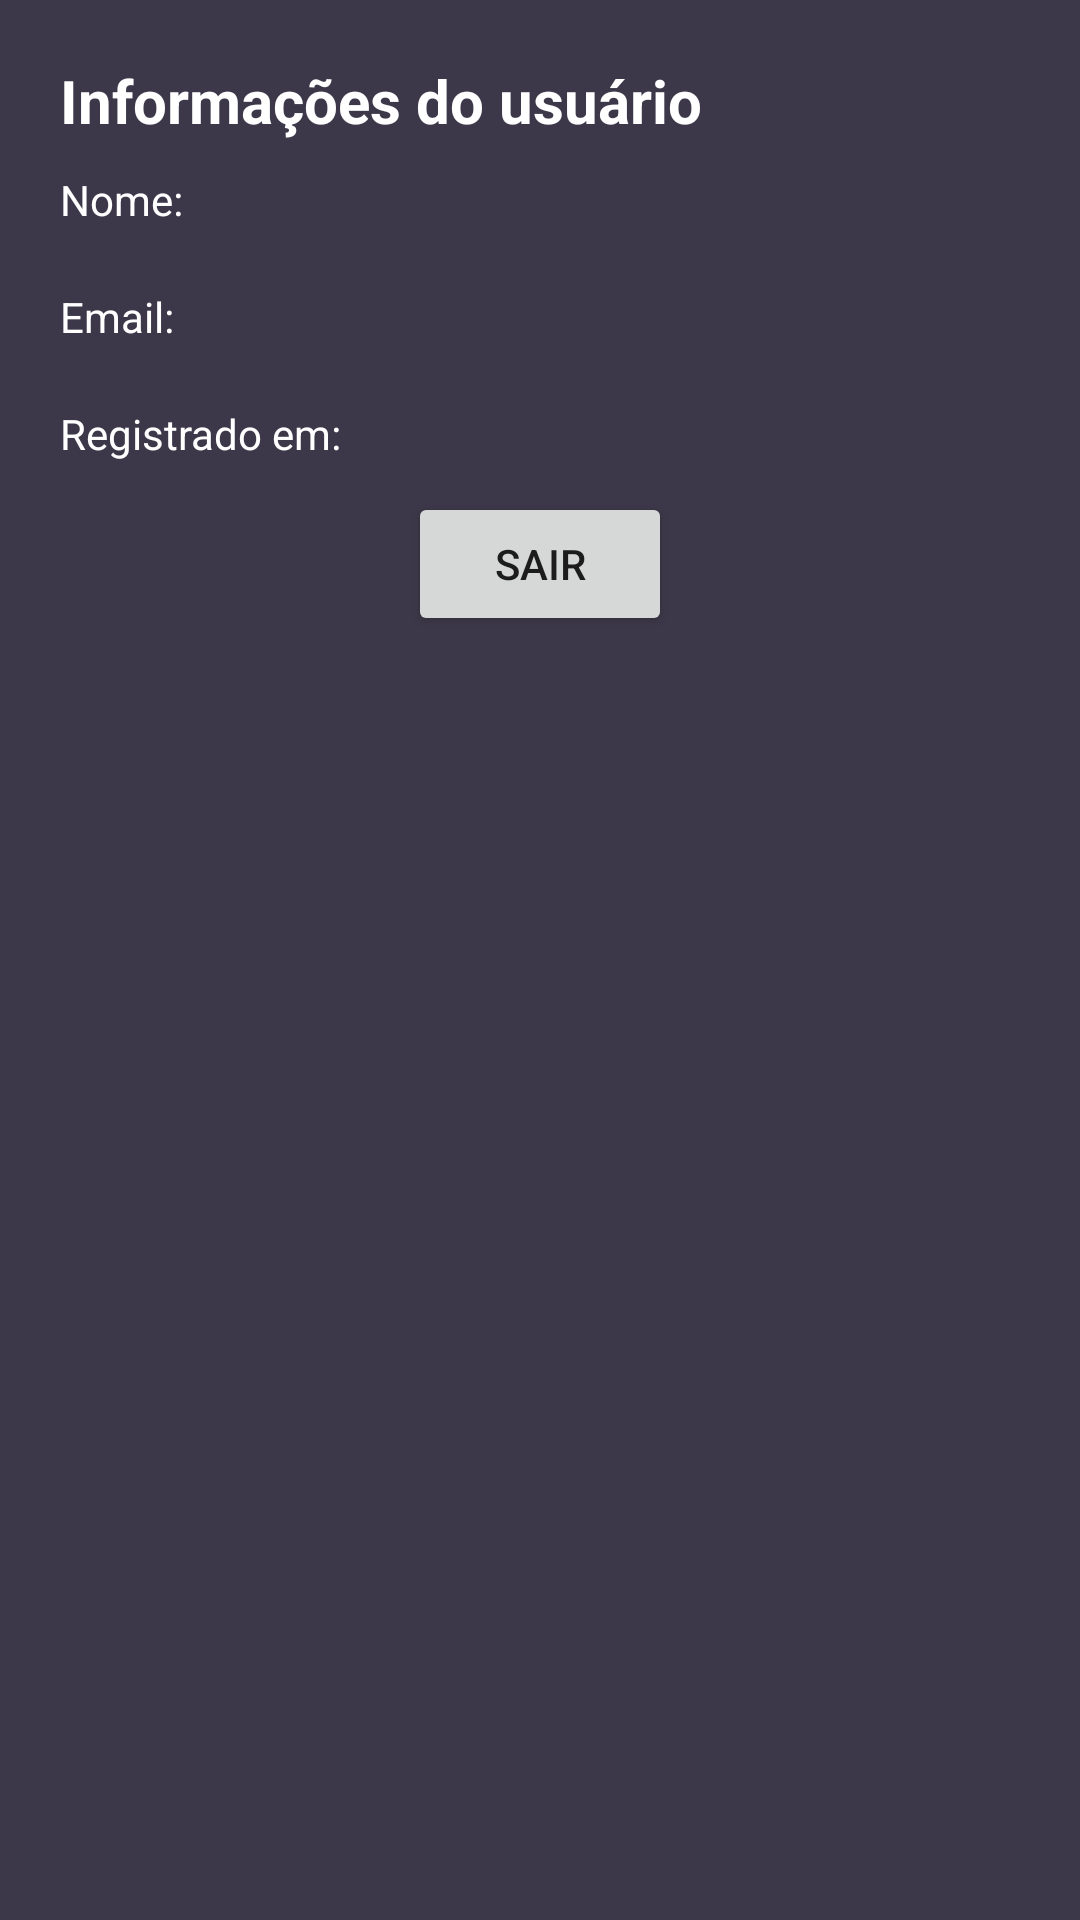

Layout XML and referenced resources for this Android screen:
<!-- AndroidManifest.xml: application theme Theme.BarberShop -->
<!-- res/layout/activity_user.xml -->
<?xml version="1.0" encoding="utf-8"?>
<LinearLayout xmlns:android="http://schemas.android.com/apk/res/android"
    xmlns:app="http://schemas.android.com/apk/res-auto"
    xmlns:tools="http://schemas.android.com/tools"
    android:layout_width="match_parent"
    android:layout_height="match_parent"
    android:background="#3C3849"
    android:orientation="vertical"
    android:padding="20dp"
    tools:context=".UserActivity">

    <TextView
        android:text="Informações do usuário"
        android:textSize="20dp"
        android:textColor="@color/white"
        android:textStyle="bold"
        android:layout_width="match_parent"
        android:layout_height="wrap_content" />
    <TextView
        android:id="@+id/tvName"
        android:text="Nome: "
        android:layout_marginTop="10dp"
        android:layout_marginBottom="10dp"
        android:textColor="@color/white"
        android:layout_width="match_parent"
        android:layout_height="wrap_content" />
    <TextView
        android:id="@+id/tvEmail"
        android:text="Email: "
        android:layout_marginBottom="10dp"
        android:layout_marginTop="10dp"
        android:textColor="@color/white"
        android:layout_width="match_parent"
        android:layout_height="wrap_content" />
    <TextView
        android:id="@+id/tvCreated"
        android:text="Registrado em: "
        android:layout_marginTop="10dp"
        android:layout_marginBottom="10dp"
        android:textColor="@color/white"
        android:layout_width="match_parent"
        android:layout_height="wrap_content" />
    
    <Button
        android:id="@+id/btnLogout"
        android:text="Sair"
        android:layout_gravity="center"
        android:layout_width="wrap_content"
        android:layout_height="wrap_content"/>

</LinearLayout>
<!-- resources referenced by this layout -->
<resources>
  <color name="white">#FFFFFFFF</color>
  <style name="Theme.BarberShop" parent="Theme.MaterialComponents.DayNight.NoActionBar">
          
          <item name="colorPrimary">@color/purple_500</item>
          <item name="colorPrimaryVariant">@color/purple_700</item>
          <item name="colorOnPrimary">@color/white</item>
          
          <item name="colorSecondary">@color/teal_200</item>
          <item name="colorSecondaryVariant">@color/teal_700</item>
          <item name="colorOnSecondary">@color/black</item>
          
          <item name="android:statusBarColor" tools:targetApi="l">?attr/colorPrimaryVariant</item>
          
      </style>
  <color name="purple_500">#FF6200EE</color>
  <color name="purple_700">#FF3700B3</color>
  <color name="teal_200">#FF03DAC5</color>
  <color name="teal_700">#FF018786</color>
  <color name="black">#FF000000</color>
</resources>
